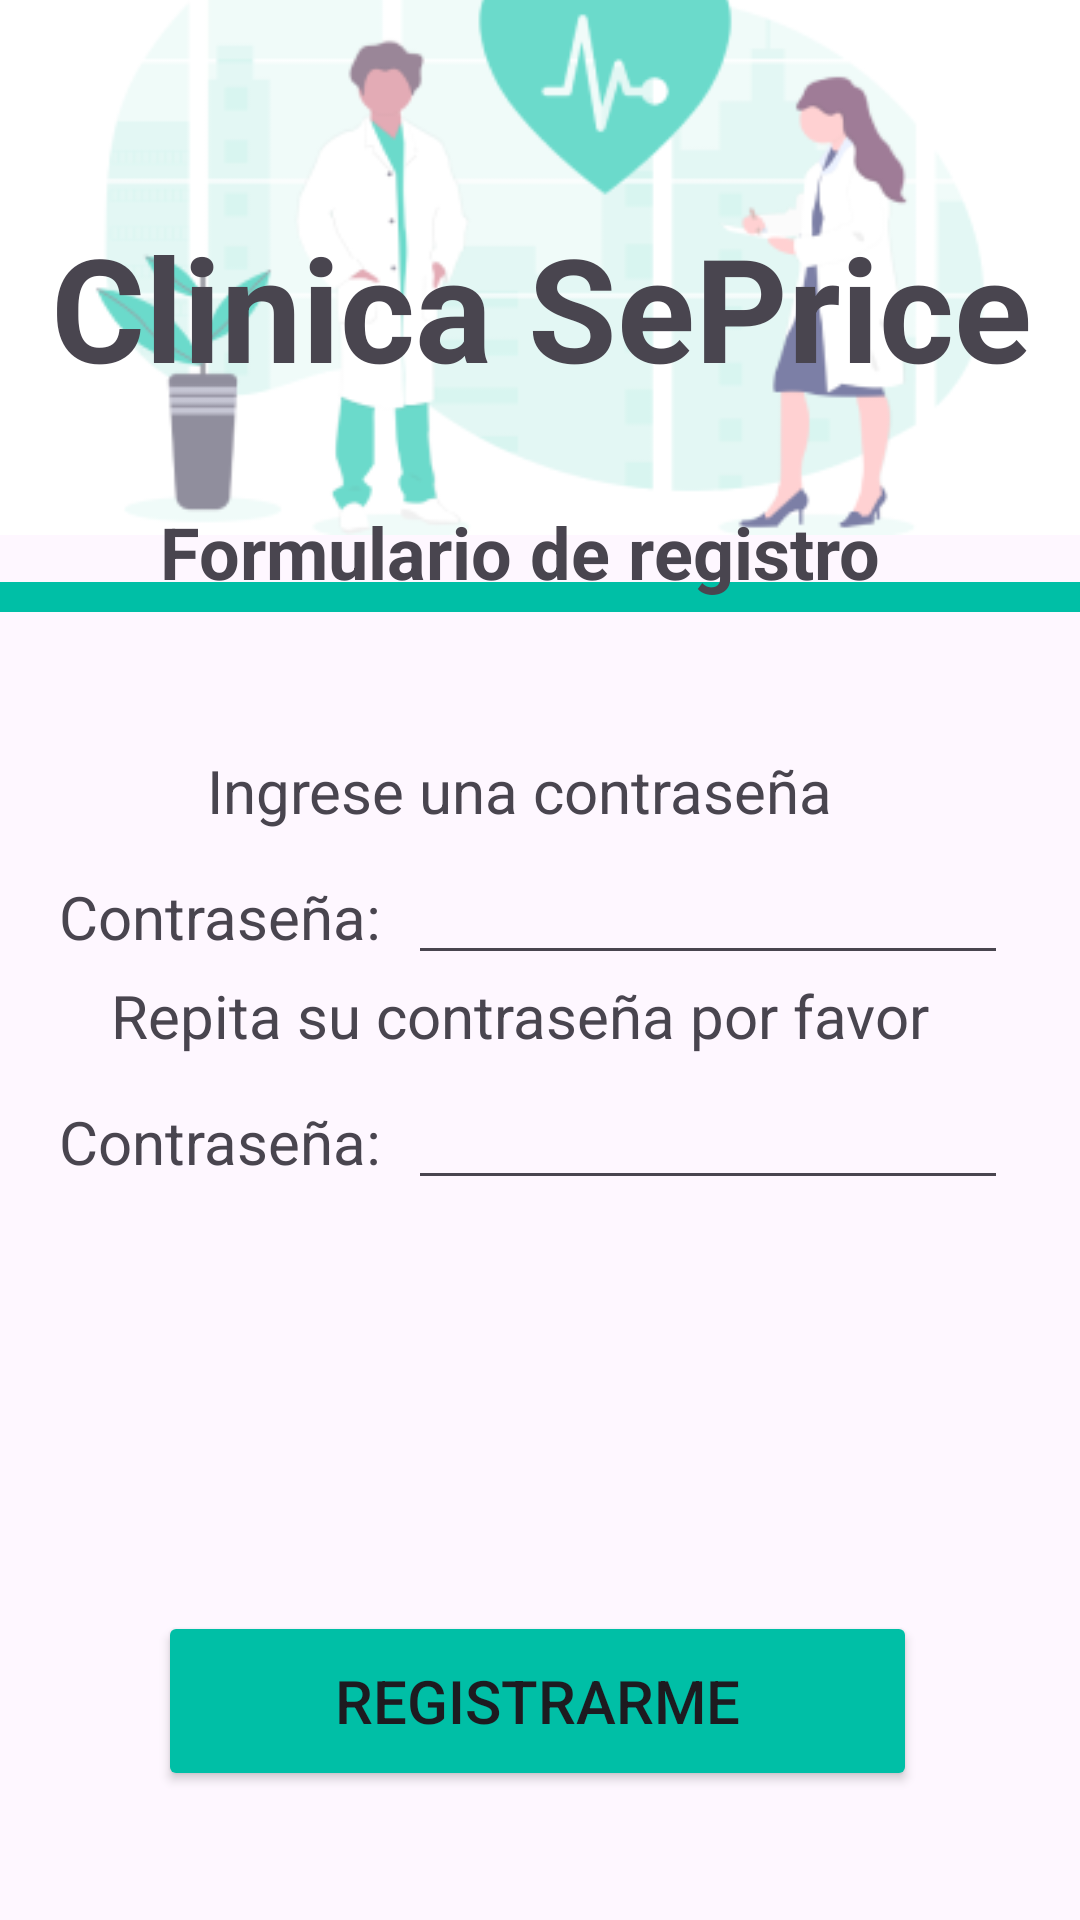

Write the Android layout XML for this screen, with the resource values it uses.
<!-- AndroidManifest.xml: application theme Theme.SePriceApp -->
<!-- res/layout/password.xml -->
<?xml version="1.0" encoding="utf-8"?>
<androidx.constraintlayout.widget.ConstraintLayout xmlns:android="http://schemas.android.com/apk/res/android"
    android:layout_width="match_parent"
    android:layout_height="match_parent"
    xmlns:app="http://schemas.android.com/apk/res-auto"
    xmlns:tools="http://schemas.android.com/tools">

    <View
        android:id="@+id/rectangle_at_the_top"
        android:layout_width="match_parent"
        android:layout_height="10dp"
        android:layout_alignParentTop="true"
        android:layout_marginBottom="480dp"
        android:background="@color/primary_300"
        android:visibility="visible"
        app:layout_constraintBottom_toBottomOf="parent"
        app:layout_constraintEnd_toEndOf="parent"
        app:layout_constraintHorizontal_bias="1.0"
        app:layout_constraintStart_toStartOf="parent"
        app:layout_constraintTop_toBottomOf="@+id/sepricebg" />

    <ImageView
        android:id="@+id/sepricebg"
        android:layout_width="wrap_content"
        android:layout_height="wrap_content"
        app:layout_constraintBottom_toTopOf="@+id/rectangle_at_the_top"
        app:layout_constraintEnd_toEndOf="parent"
        app:layout_constraintHorizontal_bias="0.0"
        app:layout_constraintStart_toStartOf="parent"
        app:layout_constraintTop_toTopOf="parent"
        app:srcCompat="@drawable/sepricebg" />

    <LinearLayout
        android:layout_width="408dp"
        android:layout_height="477dp"
        android:layout_marginHorizontal="8dp"
        android:layout_marginStart="8dp"
        android:layout_marginTop="8dp"
        android:layout_marginEnd="8dp"
        android:orientation="vertical"
        app:layout_constraintBottom_toBottomOf="parent"
        app:layout_constraintEnd_toEndOf="parent"
        app:layout_constraintHorizontal_bias="0.615"
        app:layout_constraintStart_toStartOf="parent"
        app:layout_constraintTop_toTopOf="@+id/sepricebg"
        app:layout_constraintVertical_bias="0.983">


        <TextView
            android:id="@+id/registry_title"
            android:layout_width="match_parent"
            android:layout_height="wrap_content"
            android:layout_marginStart="8dp"
            android:layout_marginTop="8dp"
            android:layout_marginEnd="8dp"
            android:text="@string/registry_form"
            android:textAlignment="center"
            android:textSize="24sp"
            android:textStyle="bold"
            app:layout_constraintBottom_toBottomOf="parent"
            app:layout_constraintEnd_toEndOf="parent"
            app:layout_constraintHorizontal_bias="0.0"
            app:layout_constraintStart_toStartOf="parent"
            app:layout_constraintTop_toTopOf="parent"
            app:layout_constraintVertical_bias="0.366" />



        <Space
            android:layout_width="match_parent"
            android:layout_height="50dp"
             />

        <TextView
            android:id="@+id/password_title"
            android:layout_width="match_parent"
            android:layout_height="34dp"

            android:text="@string/enter_password"
            android:textAlignment="center"
            android:textSize="20sp"
            app:layout_constraintBottom_toBottomOf="parent"
            app:layout_constraintEnd_toEndOf="parent"
            app:layout_constraintHorizontal_bias="0.192"
            app:layout_constraintStart_toStartOf="parent"
            app:layout_constraintTop_toTopOf="parent"
            app:layout_constraintVertical_bias="0.576" />


        <LinearLayout
            android:layout_width="match_parent"
            android:layout_height="wrap_content"
            android:orientation="horizontal">

            <Space
                android:layout_width="wrap_content"
                android:layout_height="wrap_content"
                android:layout_weight="1" />

            <TextView
                android:id="@+id/password"
                android:layout_width="126dp"
                android:layout_height="34dp"

                android:text="@string/password"
                android:textAlignment="center"
                android:textSize="20sp"
                app:layout_constraintBottom_toBottomOf="parent"
                app:layout_constraintEnd_toEndOf="parent"
                app:layout_constraintHorizontal_bias="0.192"
                app:layout_constraintStart_toStartOf="parent"
                app:layout_constraintTop_toTopOf="parent"
                app:layout_constraintVertical_bias="0.576" />

            <com.google.android.material.textfield.TextInputEditText
                android:id="@+id/input_city"
                android:layout_width="200dp"
                android:layout_height="41dp"
                app:layout_constraintEnd_toEndOf="parent"
                app:layout_constraintHorizontal_bias="0.0"
                app:layout_constraintStart_toEndOf="@+id/start_user"
                app:layout_constraintTop_toBottomOf="@+id/start_insert_data" />

            <Space
                android:layout_width="wrap_content"
                android:layout_height="wrap_content"
                android:layout_weight="1" />


        </LinearLayout>

        <TextView
            android:id="@+id/repeat_title"
            android:layout_width="match_parent"
            android:layout_height="34dp"

            android:text="@string/repeat_password"
            android:textAlignment="center"
            android:textSize="20sp"
            app:layout_constraintBottom_toBottomOf="parent"
            app:layout_constraintEnd_toEndOf="parent"
            app:layout_constraintHorizontal_bias="0.192"
            app:layout_constraintStart_toStartOf="parent"
            app:layout_constraintTop_toTopOf="parent"
            app:layout_constraintVertical_bias="0.576" />

        <LinearLayout
            android:layout_width="match_parent"
            android:layout_height="wrap_content"
            android:orientation="horizontal">

            <Space
                android:layout_width="wrap_content"
                android:layout_height="wrap_content"
                android:layout_weight="1" />

            <TextView
                android:id="@+id/repeat_password"
                android:layout_width="126dp"
                android:layout_height="34dp"

                android:text="@string/password"
                android:textAlignment="center"
                android:textSize="20sp"
                app:layout_constraintBottom_toBottomOf="parent"
                app:layout_constraintEnd_toEndOf="parent"
                app:layout_constraintHorizontal_bias="0.192"
                app:layout_constraintStart_toStartOf="parent"
                app:layout_constraintTop_toTopOf="parent"
                app:layout_constraintVertical_bias="0.576" />

            <com.google.android.material.textfield.TextInputEditText
                android:id="@+id/input_address"
                android:layout_width="200dp"
                android:layout_height="41dp"
                app:layout_constraintEnd_toEndOf="parent"
                app:layout_constraintHorizontal_bias="0.0"
                app:layout_constraintStart_toEndOf="@+id/start_user"
                app:layout_constraintTop_toBottomOf="@+id/start_insert_data" />

            <Space
                android:layout_width="wrap_content"
                android:layout_height="wrap_content"
                android:layout_weight="1" />


        </LinearLayout>





    </LinearLayout>


    <Button
        android:id="@+id/register_button"
        android:layout_width="253dp"
        android:layout_height="60dp"
        android:backgroundTint="@color/primary_300"
        android:text="@string/registry_register"
        android:textSize="20sp"
        app:cornerRadius="20dp"
        app:layout_constraintBottom_toBottomOf="parent"
        app:layout_constraintEnd_toEndOf="parent"
        app:layout_constraintHorizontal_bias="0.492"
        app:layout_constraintStart_toStartOf="parent"
        app:layout_constraintTop_toTopOf="parent"
        app:layout_constraintVertical_bias="0.926" />


    <TextView
        android:id="@+id/main_title"
        android:layout_width="371dp"
        android:layout_height="57dp"

        android:text="@string/main_title"
        android:textAlignment="center"
        android:textSize="48sp"
        android:textStyle="bold"
        app:layout_constraintBottom_toBottomOf="parent"
        app:layout_constraintEnd_toEndOf="parent"
        app:layout_constraintStart_toStartOf="parent"
        app:layout_constraintTop_toTopOf="parent"
        app:layout_constraintVertical_bias="0.120000005" />



</androidx.constraintlayout.widget.ConstraintLayout>
<!-- resources referenced by this layout -->
<resources>
  <color name="primary_300">#00BFA6</color>
  <!-- drawable sepricebg: png bitmap (drawable, 26323 bytes) -->
  <string name="enter_password">Ingrese una contraseña</string>
  <string name="main_title">Clinica SePrice</string>
  <string name="password">Contraseña:</string>
  <string name="registry_form">Formulario de registro</string>
  <string name="registry_register">Registrarme</string>
  <string name="repeat_password">Repita su contraseña por favor</string>
  <style name="Theme.SePriceApp" parent="Base.Theme.SePriceApp" />
  <style name="Base.Theme.SePriceApp" parent="Theme.Material3.DayNight.NoActionBar">
          
          
      </style>
</resources>
